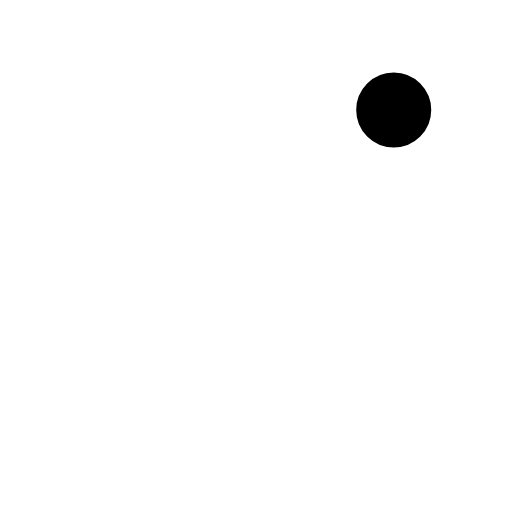
t = 0.00 s
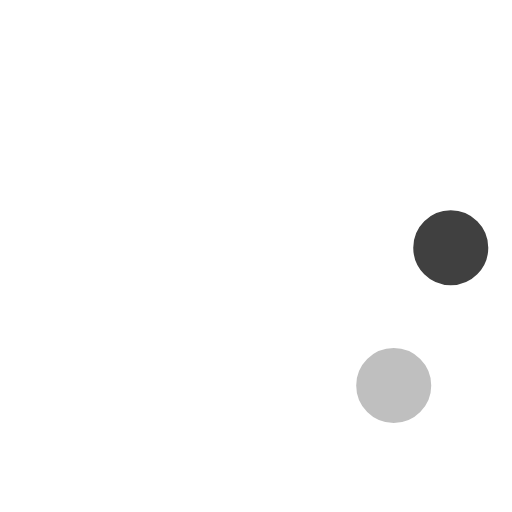
t = 0.23 s
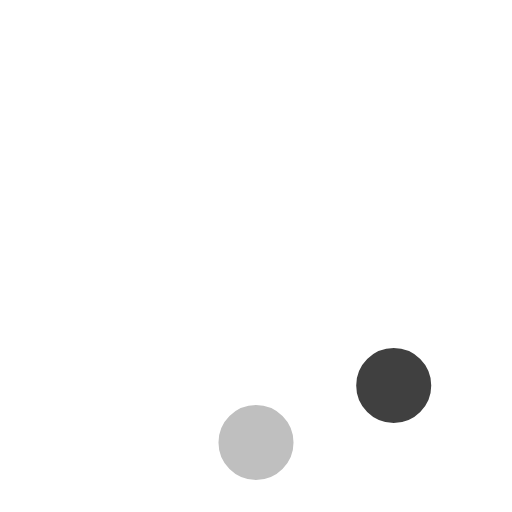
t = 0.42 s
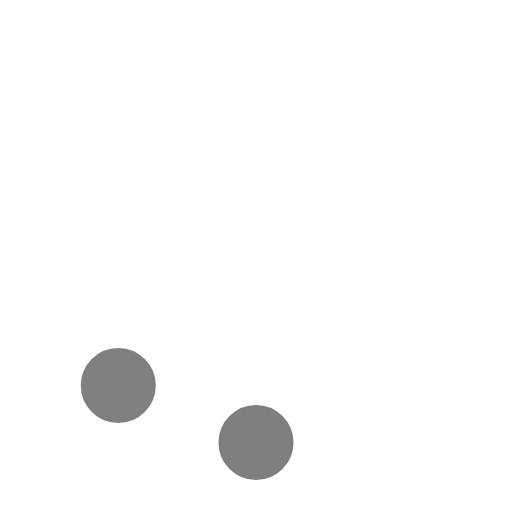
t = 0.65 s
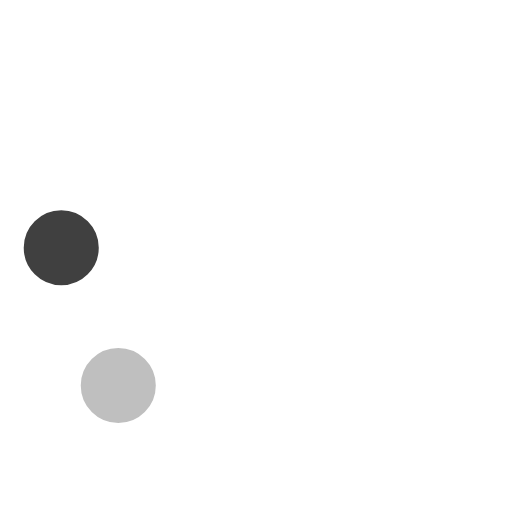
t = 0.88 s
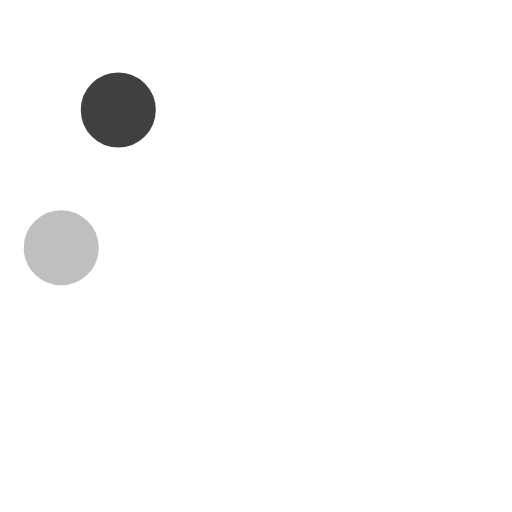
t = 1.07 s

The animated SVG that drew these frames (rendered in a browser with its animation timeline set to each time). Animation: 8 SMIL elements (animate=8); one cycle of 1.30 s, repeats indefinitely.

<svg viewBox="0 0 58 58" xmlns="http://www.w3.org/2000/svg">
<g fill="none" fill-rule="evenodd">
<g transform="translate(2 1)" fill="currentColor" stroke="#FFF" stroke-width="1.5">
<circle cx="42.601" cy="11.462" r="5">
<animate attributeName="fill-opacity" begin="0s" calcMode="linear" dur="1.3s" repeatCount="indefinite" values="1;0;0;0;0;0;0;0"/>
</circle>
<circle cx="49.063" cy="27.063" r="5" fill-opacity="0">
<animate attributeName="fill-opacity" begin="0s" calcMode="linear" dur="1.3s" repeatCount="indefinite" values="0;1;0;0;0;0;0;0"/>
</circle>
<circle cx="42.601" cy="42.663" r="5" fill-opacity="0">
<animate attributeName="fill-opacity" begin="0s" calcMode="linear" dur="1.3s" repeatCount="indefinite" values="0;0;1;0;0;0;0;0"/>
</circle>
<circle cx="27" cy="49.125" r="5" fill-opacity="0">
<animate attributeName="fill-opacity" begin="0s" calcMode="linear" dur="1.3s" repeatCount="indefinite" values="0;0;0;1;0;0;0;0"/>
</circle>
<circle cx="11.399" cy="42.663" r="5" fill-opacity="0">
<animate attributeName="fill-opacity" begin="0s" calcMode="linear" dur="1.3s" repeatCount="indefinite" values="0;0;0;0;1;0;0;0"/>
</circle>
<circle cx="4.938" cy="27.063" r="5" fill-opacity="0">
<animate attributeName="fill-opacity" begin="0s" calcMode="linear" dur="1.3s" repeatCount="indefinite" values="0;0;0;0;0;1;0;0"/>
</circle>
<circle cx="11.399" cy="11.462" r="5" fill-opacity="0">
<animate attributeName="fill-opacity" begin="0s" calcMode="linear" dur="1.3s" repeatCount="indefinite" values="0;0;0;0;0;0;1;0"/>
</circle>
<circle cx="27" cy="5" r="5" fill-opacity="0">
<animate attributeName="fill-opacity" begin="0s" calcMode="linear" dur="1.3s" repeatCount="indefinite" values="0;0;0;0;0;0;0;1"/>
</circle>
</g>
</g>
</svg>